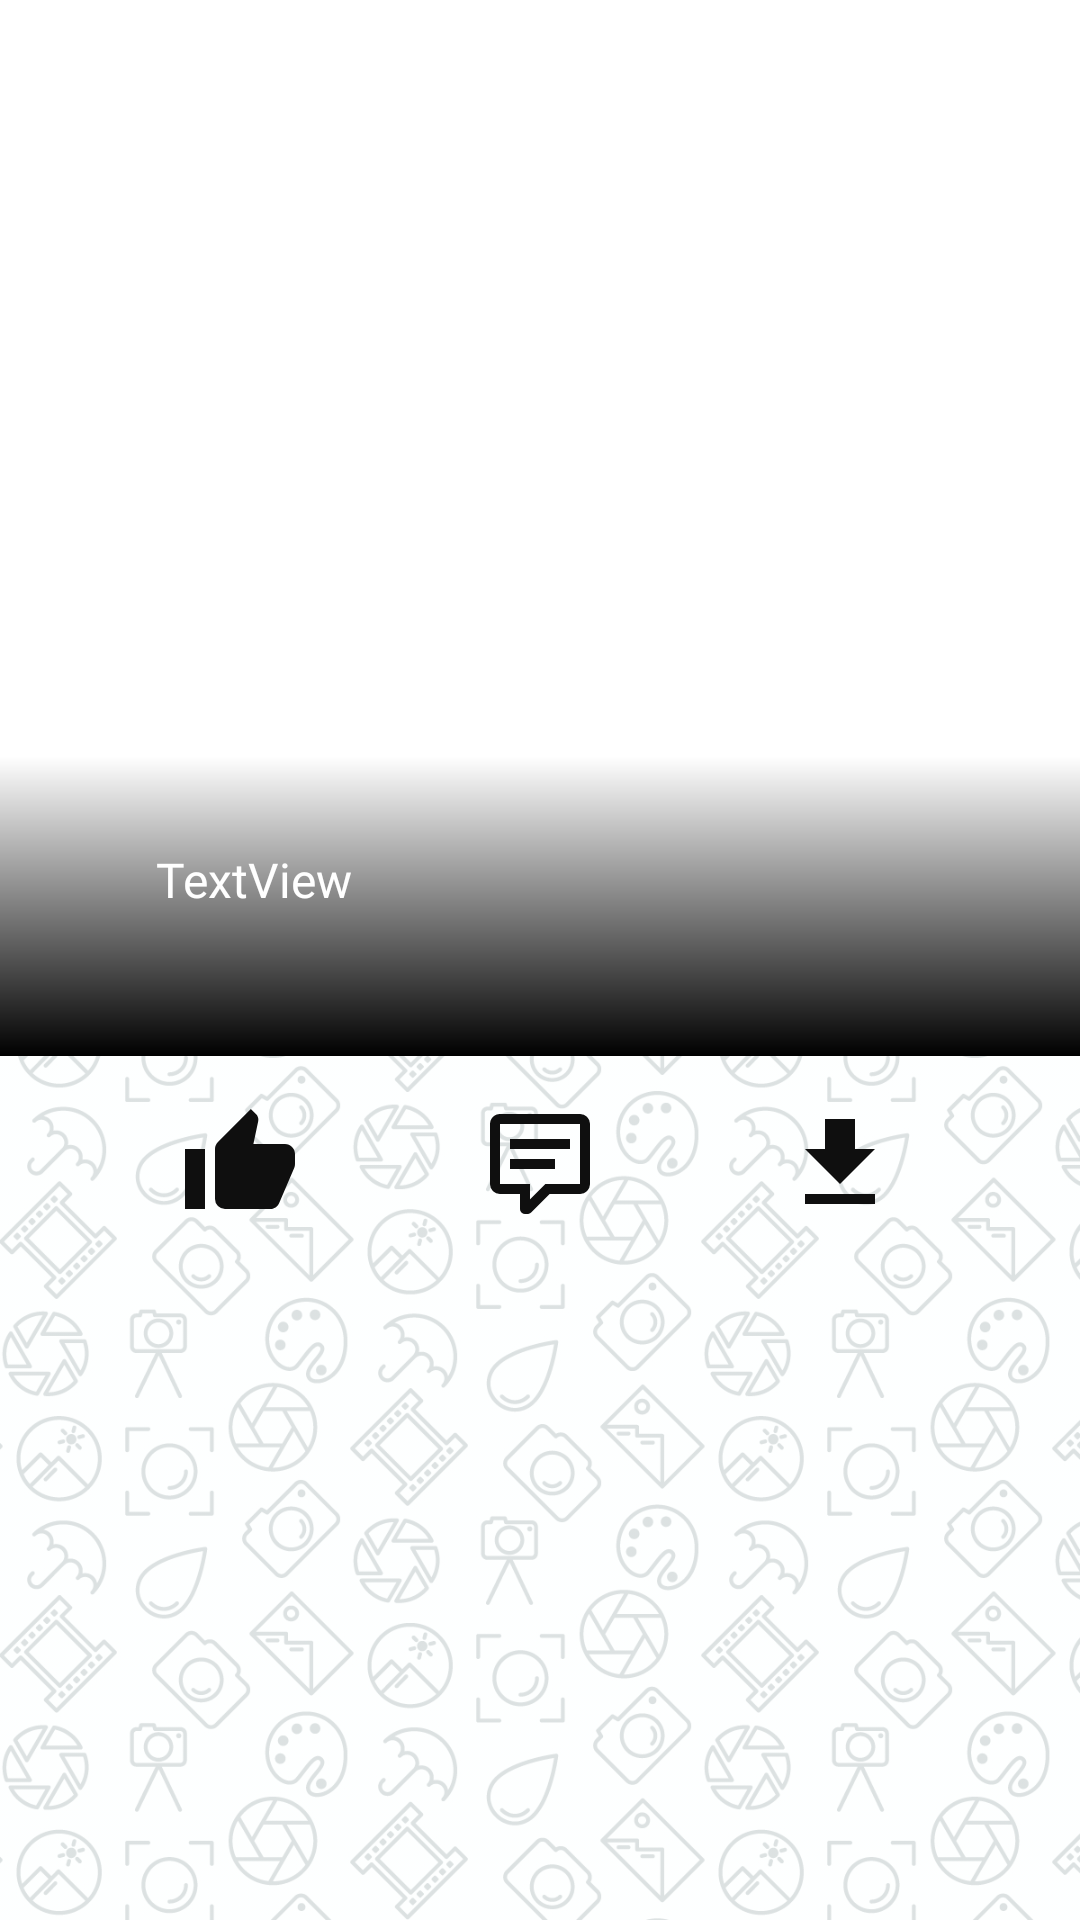

Here is an Android app screen rendered from its layout file. Give the layout XML and the strings, colors and styles it references.
<!-- AndroidManifest.xml: application theme Theme.PixabayApp -->
<!-- res/layout/fragment_detail.xml -->
<?xml version="1.0" encoding="utf-8"?>
<androidx.constraintlayout.widget.ConstraintLayout xmlns:android="http://schemas.android.com/apk/res/android"
    xmlns:app="http://schemas.android.com/apk/res-auto"
    xmlns:tools="http://schemas.android.com/tools"
    android:layout_width="match_parent"
    android:layout_height="match_parent">

    <ImageView
        android:id="@+id/imageview_detail_photo"
        android:layout_width="wrap_content"
        android:layout_height="0dp"
        android:scaleType="centerCrop"
        app:layout_constraintBottom_toTopOf="@+id/guideline_detail_1"
        app:layout_constraintEnd_toEndOf="parent"
        app:layout_constraintStart_toStartOf="parent"
        app:layout_constraintTop_toTopOf="parent"
        tools:srcCompat="@tools:sample/backgrounds/scenic[1]" />

    <androidx.constraintlayout.widget.Guideline
        android:id="@+id/guideline_detail_1"
        android:layout_width="wrap_content"
        android:layout_height="wrap_content"
        android:orientation="horizontal"
        app:layout_constraintGuide_percent="0.55" />

    <View
        android:id="@+id/view"
        android:layout_width="match_parent"
        android:layout_height="200dp"
        android:background="@drawable/gradient_background_bottom"
        app:layout_constraintBottom_toBottomOf="@+id/imageview_detail_photo"
        app:layout_constraintEnd_toEndOf="parent"
        app:layout_constraintStart_toStartOf="parent" />

    <ImageView
        android:id="@+id/imageview_detail_background"
        android:layout_width="wrap_content"
        android:layout_height="0dp"
        android:alpha="0.15"
        android:scaleType="centerCrop"
        app:layout_constraintBottom_toBottomOf="parent"
        app:layout_constraintEnd_toEndOf="parent"
        app:layout_constraintStart_toStartOf="parent"
        app:layout_constraintTop_toBottomOf="@+id/guideline_detail_1"
        app:srcCompat="@drawable/image_pattern" />

    <ImageView
        android:id="@+id/imageview_detail_like"
        android:layout_width="40dp"
        android:layout_height="40dp"
        android:layout_marginTop="16dp"
        app:layout_constraintEnd_toStartOf="@+id/imageview_detail_comment"
        app:layout_constraintHorizontal_bias="0.5"
        app:layout_constraintStart_toStartOf="parent"
        app:layout_constraintTop_toTopOf="@+id/guideline_detail_1"
        app:srcCompat="@drawable/ic_like" />

    <ImageView
        android:id="@+id/imageview_detail_comment"
        android:layout_width="40dp"
        android:layout_height="40dp"
        app:layout_constraintEnd_toStartOf="@+id/imageview_detail_download"
        app:layout_constraintHorizontal_bias="0.5"
        app:layout_constraintStart_toEndOf="@+id/imageview_detail_like"
        app:layout_constraintTop_toTopOf="@+id/imageview_detail_like"
        app:srcCompat="@drawable/ic_comment" />

    <ImageView
        android:id="@+id/imageview_detail_download"
        android:layout_width="40dp"
        android:layout_height="40dp"
        app:layout_constraintEnd_toEndOf="parent"
        app:layout_constraintHorizontal_bias="0.5"
        app:layout_constraintStart_toEndOf="@+id/imageview_detail_comment"
        app:layout_constraintTop_toTopOf="@+id/imageview_detail_like"
        app:srcCompat="@drawable/ic_download" />

    <TextView
        android:id="@+id/textview_detail_like"
        android:layout_width="wrap_content"
        android:layout_height="wrap_content"
        android:layout_marginTop="2dp"
        android:fontFamily="@font/montserrat_bold"
        android:textColor="@color/black80"
        android:textSize="18sp"
        app:layout_constraintEnd_toEndOf="@+id/imageview_detail_like"
        app:layout_constraintStart_toStartOf="@+id/imageview_detail_like"
        app:layout_constraintTop_toBottomOf="@+id/imageview_detail_like"
        tools:text="105" />

    <TextView
        android:id="@+id/textview_detail_comment"
        android:layout_width="wrap_content"
        android:layout_height="wrap_content"
        android:layout_marginTop="2dp"
        android:fontFamily="@font/montserrat_bold"
        android:textColor="@color/black80"
        android:textSize="18sp"
        app:layout_constraintEnd_toEndOf="@+id/imageview_detail_comment"
        app:layout_constraintStart_toStartOf="@+id/imageview_detail_comment"
        app:layout_constraintTop_toBottomOf="@+id/imageview_detail_comment"
        tools:text="22" />

    <TextView
        android:id="@+id/textview_detail_download"
        android:layout_width="wrap_content"
        android:layout_height="wrap_content"
        android:layout_marginTop="2dp"
        android:fontFamily="@font/montserrat_bold"
        android:textColor="@color/black80"
        android:textSize="18sp"
        app:layout_constraintEnd_toEndOf="@+id/imageview_detail_download"
        app:layout_constraintStart_toStartOf="@+id/imageview_detail_download"
        app:layout_constraintTop_toBottomOf="@+id/imageview_detail_download"
        tools:text="3714" />

    <TextView
        android:id="@+id/textview_detail_username"
        android:layout_width="wrap_content"
        android:layout_height="wrap_content"
        android:layout_marginStart="4dp"
        android:fontFamily="@font/montserrat_bold"
        android:text="TextView"
        android:textColor="@color/white"
        android:textSize="16sp"
        app:layout_constraintBottom_toBottomOf="@+id/imageview_detail_avatar"
        app:layout_constraintStart_toEndOf="@+id/imageview_detail_avatar"
        app:layout_constraintTop_toTopOf="@+id/imageview_detail_avatar"
        tools:text="CagatayKolus" />

    <ImageView
        android:id="@+id/imageview_detail_avatar"
        android:layout_width="32dp"
        android:layout_height="32dp"
        android:layout_marginStart="16dp"
        android:layout_marginBottom="8dp"
        app:layout_constraintBottom_toTopOf="@+id/textview_detail_tags"
        app:layout_constraintStart_toStartOf="parent"
        tools:srcCompat="@tools:sample/avatars" />


    <TextView
        android:id="@+id/textview_detail_tags"
        android:layout_width="0dp"
        android:layout_height="wrap_content"
        android:layout_marginStart="16dp"
        android:layout_marginBottom="16dp"
        android:fontFamily="@font/montserrat_semibold"
        android:textAlignment="textEnd"
        android:textColor="@color/white"
        app:layout_constraintBottom_toTopOf="@+id/guideline_detail_1"
        app:layout_constraintStart_toStartOf="parent"
        tools:text="Nature, forest, sky" />


</androidx.constraintlayout.widget.ConstraintLayout>
<!-- resources referenced by this layout -->
<resources>
  <color name="black80">#0F0F0F</color>
  <color name="white">#FFFFFFFF</color>
  <!-- drawable gradient_background_bottom (drawable) -->
  <?xml version="1.0" encoding="utf-8"?>
  <shape xmlns:android="http://schemas.android.com/apk/res/android">
      <gradient
          android:angle="90"
          android:centerColor="#00000000"
          android:endColor="#00000000"
          android:startColor="#000000" />
  </shape>
  <!-- drawable ic_comment (drawable) -->
  <vector xmlns:android="http://schemas.android.com/apk/res/android"
      android:height="24dp"
      android:width="24dp"
      android:viewportWidth="24"
      android:viewportHeight="24">
      <path android:fillColor="@color/black80" android:pathData="M9,22A1,1 0 0,1 8,21V18H4A2,2 0 0,1 2,16V4C2,2.89 2.9,2 4,2H20A2,2 0 0,1 22,4V16A2,2 0 0,1 20,18H13.9L10.2,21.71C10,21.9 9.75,22 9.5,22V22H9M10,16V19.08L13.08,16H20V4H4V16H10M6,7H18V9H6V7M6,11H15V13H6V11Z" />
  </vector>
  <!-- drawable ic_download (drawable) -->
  <vector xmlns:android="http://schemas.android.com/apk/res/android"
      android:height="24dp"
      android:width="24dp"
      android:viewportWidth="24"
      android:viewportHeight="24">
      <path android:fillColor="@color/black80" android:pathData="M5,20H19V18H5M19,9H15V3H9V9H5L12,16L19,9Z" />
  </vector>
  <!-- drawable ic_like (drawable) -->
  <vector xmlns:android="http://schemas.android.com/apk/res/android"
      android:height="24dp"
      android:width="24dp"
      android:viewportWidth="24"
      android:viewportHeight="24">
      <path android:fillColor="@color/black80" android:pathData="M23,10C23,8.89 22.1,8 21,8H14.68L15.64,3.43C15.66,3.33 15.67,3.22 15.67,3.11C15.67,2.7 15.5,2.32 15.23,2.05L14.17,1L7.59,7.58C7.22,7.95 7,8.45 7,9V19A2,2 0 0,0 9,21H18C18.83,21 19.54,20.5 19.84,19.78L22.86,12.73C22.95,12.5 23,12.26 23,12V10M1,21H5V9H1V21Z" />
  </vector>
  <!-- drawable image_pattern: jpg bitmap (drawable, 783450 bytes) -->
  <style name="Theme.PixabayApp" parent="Theme.MaterialComponents.DayNight.NoActionBar">
          
          <item name="colorPrimary">@color/purple_500</item>
          <item name="colorPrimaryVariant">@color/purple_700</item>
          <item name="colorOnPrimary">@color/white</item>
          
          <item name="colorSecondary">@color/teal_200</item>
          <item name="colorSecondaryVariant">@color/teal_700</item>
          <item name="colorOnSecondary">@color/black</item>
          
          <item name="android:statusBarColor" tools:targetApi="l">?attr/colorPrimaryVariant</item>
          
          <item name="android:editTextColor">@android:color/white</item>
      </style>
  <color name="purple_500">#FF6200EE</color>
  <color name="purple_700">#FF3700B3</color>
  <color name="teal_200">#FF03DAC5</color>
  <color name="teal_700">#FF018786</color>
  <color name="black">#FF000000</color>
</resources>
